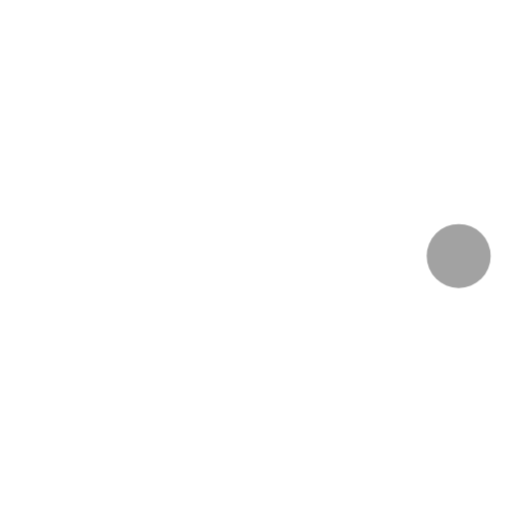
t = 0.00 s
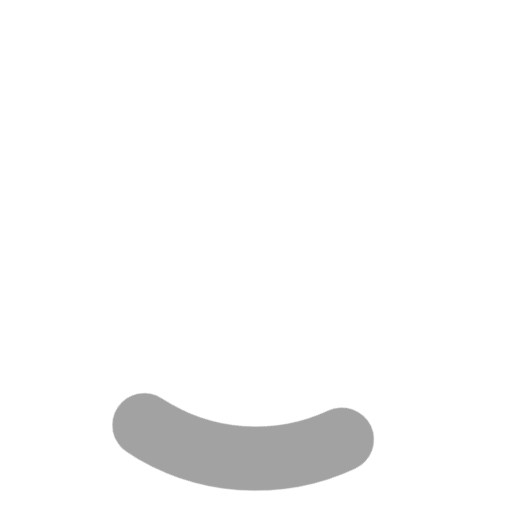
t = 0.24 s
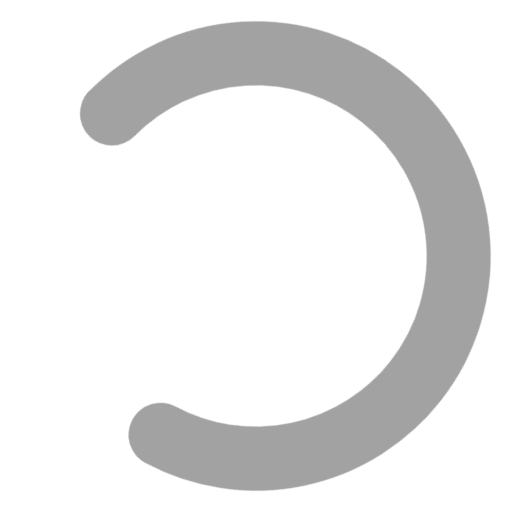
t = 0.71 s
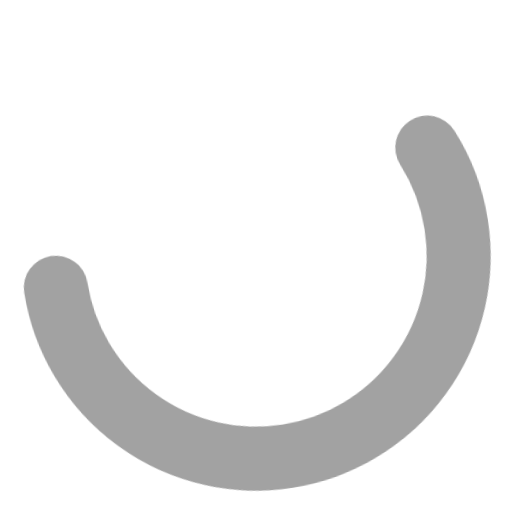
t = 0.95 s
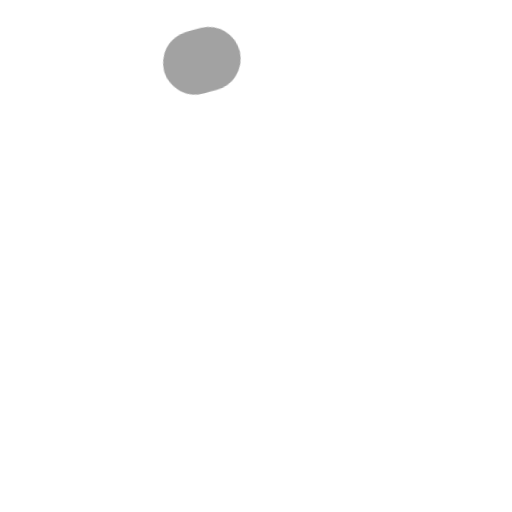
t = 1.43 s
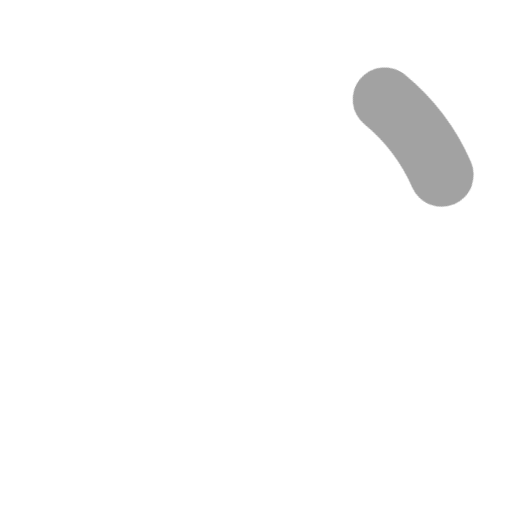
t = 1.66 s

The animated SVG that drew these frames (rendered in a browser with its animation timeline set to each time). Animation: 2 CSS @keyframes rules; one cycle of 2.00 s, repeats indefinitely.

<svg width="24" height="24" stroke="#a2a2a2" viewBox="0 0 24 24" xmlns="http://www.w3.org/2000/svg"><style>.spinner_V8m1{transform-origin:center;animation:spinner_zKoa 2s linear infinite}.spinner_V8m1 circle{stroke-linecap:round;animation:spinner_YpZS 1.5s ease-in-out infinite}@keyframes spinner_zKoa{100%{transform:rotate(360deg)}}@keyframes spinner_YpZS{0%{stroke-dasharray:0 150;stroke-dashoffset:0}47.5%{stroke-dasharray:42 150;stroke-dashoffset:-16}95%,100%{stroke-dasharray:42 150;stroke-dashoffset:-59}}</style><g class="spinner_V8m1"><circle cx="12" cy="12" r="9.5" fill="none" stroke-width="3"></circle></g></svg>